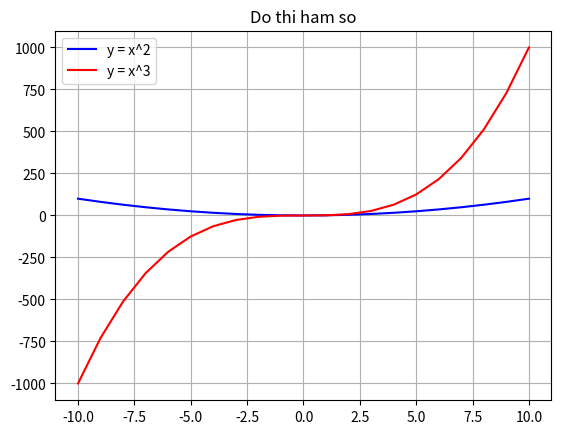

This figure's Python source:
import matplotlib.pyplot as plt
x = [i for i in range(-10, 11)]
y1 = [i**2 for i in x]
y2 = [i**3 for i in x]
plt.plot(x, y1, label='y = x^2', color='blue')
plt.plot(x, y2, label='y = x^3', color='red')
plt.title('Do thi ham so')
plt.legend() # Hiển thị bảng chú thích (cái khung nhỏ góc biểu đồ)
plt.grid(True) # Thêm ô lưới cho dễ nhìn
plt.show()
